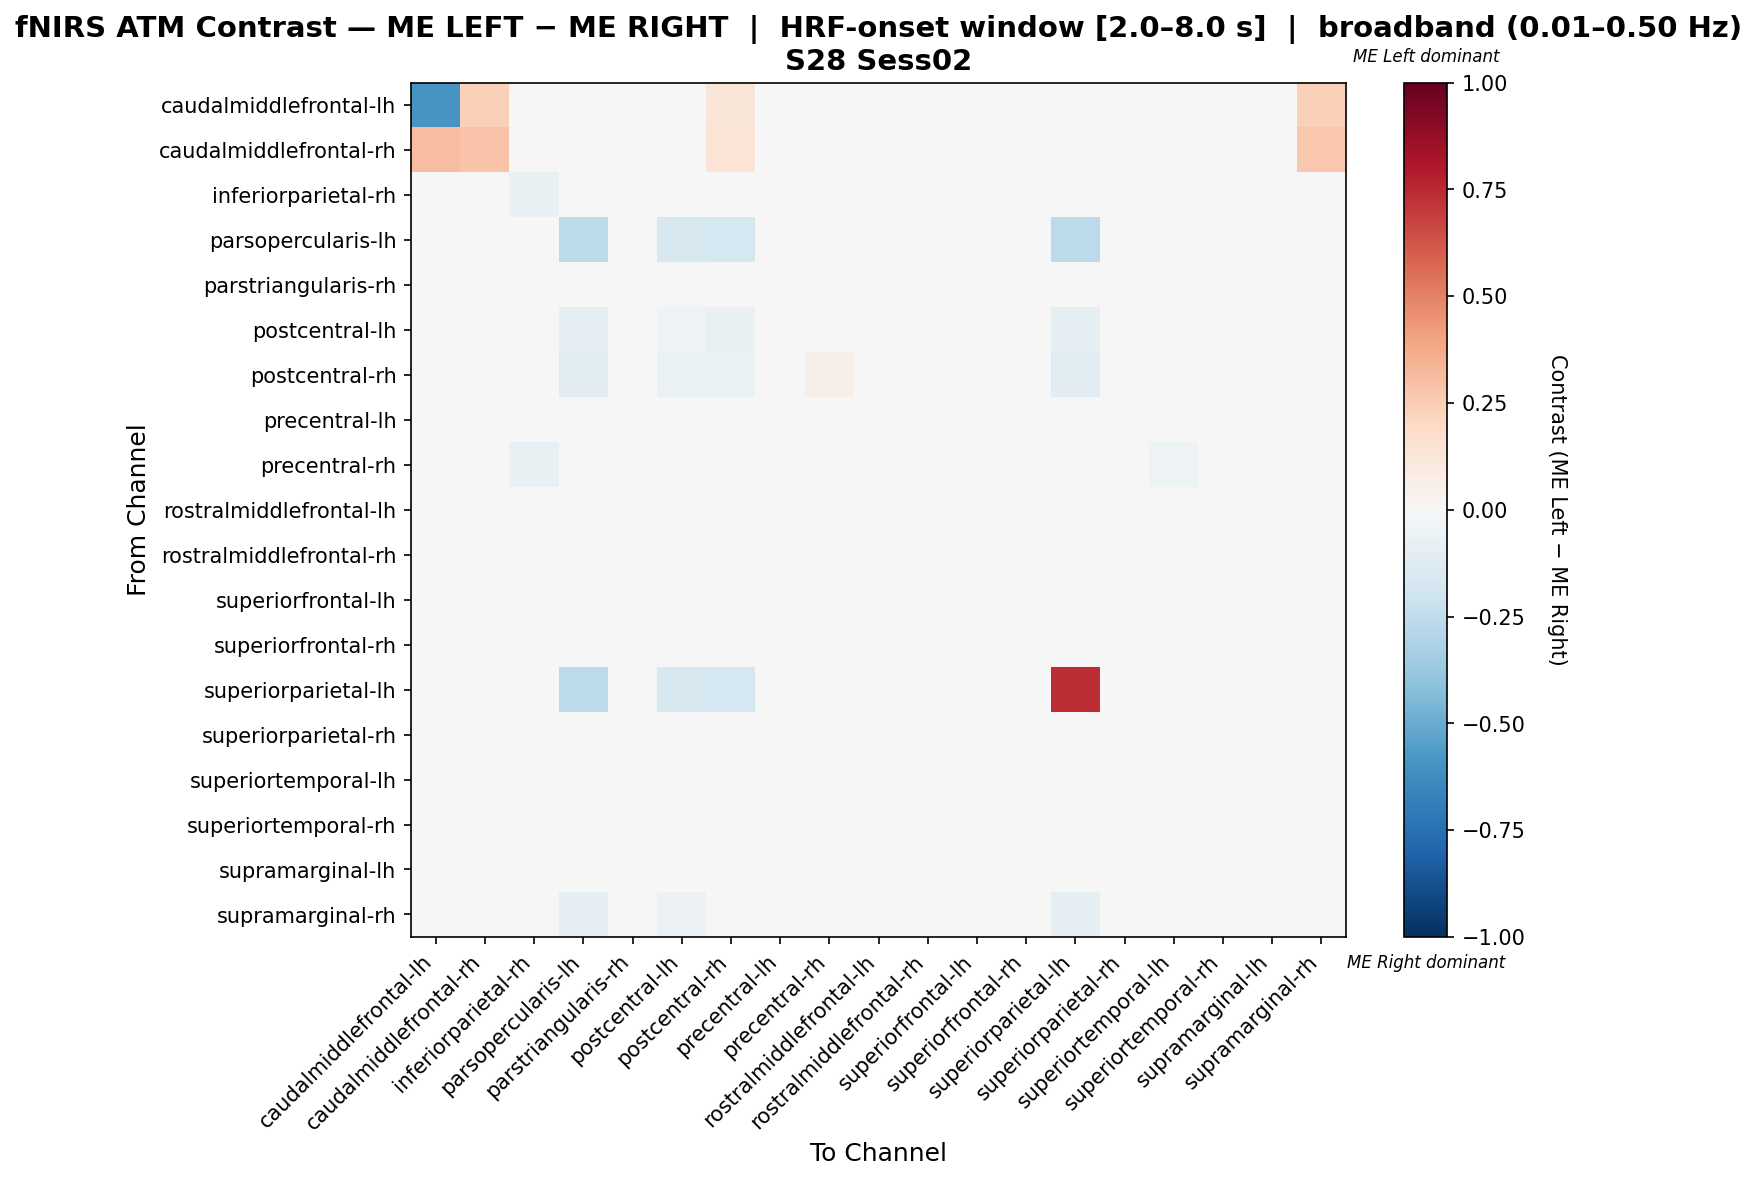

The data file committed next to this chart (first rows):
, caudalmiddlefrontal-lh, caudalmiddlefrontal-rh, inferiorparietal-rh, parsopercularis-lh, parstriangularis-rh, postcentral-lh, postcentral-rh, precentral-lh, precentral-rh, rostralmiddlefrontal-lh, rostralmiddlefrontal-rh, superiorfrontal-lh, superiorfrontal-rh, superiorparietal-lh, superiorparietal-rh, superiortemporal-lh, superiortemporal-rh, supramarginal-lh, supramarginal-rh
caudalmiddlefrontal-lh, -0.5882, 0.2353, 0.0, 0.0, 0.0, 0.0, 0.1176, 0.0, 0.0, 0.0, 0.0, 0.0, 0.0, 0.0, 0.0, 0.0, 0.0, 0.0, 0.2353
caudalmiddlefrontal-rh, 0.3111, 0.2889, 0.0, 0.0, 0.0, 0.0, 0.1333, 0.0, 0.0, 0.0, 0.0, 0.0, 0.0, 0.0, 0.0, 0.0, 0.0, 0.0, 0.2667
inferiorparietal-rh, -0.007812, 0.0, -0.0779, 0.0, 0.01455, 0.02751, -0.02734, 0.01455, -0.02344, 0.01455, 0.01455, 0.01455, 0.01455, 0.0, 0.01455, 0.01455, 0.01455, -0.022, 0.0
parsopercularis-lh, 0.0, 0.0, -0.006897, -0.2621, -0.006897, -0.1586, -0.1793, -0.006897, -0.01379, -0.006897, -0.006897, -0.006897, -0.006897, -0.2621, -0.006897, -0.006897, -0.006897, -0.006897, -0.04828
parstriangularis-rh, 0.0, 0.0, -0.005029, 0.0, -0.01457, 0.0424, 0.02177, 0.0005832, 0.02793, -0.01457, -0.01457, -0.01457, -0.00591, 0.0, -0.01457, -0.03852, -0.01457, 0.007258, 0.03693
postcentral-lh, 0.0, 0.0, -0.01692, -0.08936, 0.02675, -0.05146, -0.07168, 0.0348, 0.03045, 0.0348, 0.0348, 0.0348, 0.0348, -0.08936, 0.0348, -0.00313, 0.02561, 0.01756, 0.01274
postcentral-rh, 0.009868, 0.009868, -0.03926, -0.1091, 0.02324, -0.06525, -0.06322, 0.03475, 0.06038, 0.03475, 0.03475, 0.03475, 0.03475, -0.1091, 0.03475, -0.01953, 0.02159, 0.0331, 0.03891
precentral-lh, 0.0, 0.0, -0.01167, 0.0, -0.01574, 0.0431, 0.0248, -0.006883, 0.03089, -0.009276, -0.009276, -0.009276, -0.009276, 0.0, -0.009276, -0.03882, -0.01666, 0.00319, 0.03416
precentral-rh, 0.0, 0.0, -0.07762, 0.0, -0.01265, 0.04478, 0.0432, 3.13819020570788e-05, 0.023, 3.13819020570788e-05, -0.001553, 3.13819020570788e-05, 3.13819020570788e-05, 0.0, 3.13819020570788e-05, -0.05227, -0.01423, -0.001553, 0.04874
rostralmiddlefrontal-lh, 0.0, 0.0, -0.007567, 0.0, -0.01984, 0.04515, 0.0264, 0.001775, 0.03226, -0.01338, -0.01338, -0.01338, -0.004719, 0.0, -0.01338, -0.04292, -0.02076, 0.009569, 0.03416
rostralmiddlefrontal-rh, 0.0, 0.0, -0.007274, 0.0, -0.01912, 0.04483, 0.02586, 0.001626, 0.03175, -0.01353, -0.01353, -0.01353, -0.004868, 0.0, -0.01353, -0.04242, -0.02005, 0.009291, 0.03448
superiorfrontal-lh, 0.0, 0.0, -0.007567, 0.0, -0.01984, 0.04515, 0.0264, 0.001775, 0.03226, -0.01338, -0.01338, -0.01338, -0.004719, 0.0, -0.01338, -0.04292, -0.02076, 0.009569, 0.03416
superiorfrontal-rh, 0.0, 0.0, -0.009422, 0.0, -0.01768, 0.04423, 0.02568, -0.002142, 0.03164, -0.01121, -0.01121, -0.01121, -0.008945, 0.0, -0.01121, -0.04076, -0.0186, 0.006683, 0.03416
superiorparietal-lh, 0.0, 0.0, -0.006803, -0.2653, -0.006803, -0.1565, -0.1769, -0.006803, -0.01361, -0.006803, -0.006803, -0.006803, -0.006803, 0.7347, -0.006803, -0.006803, -0.006803, -0.006803, -0.04762
superiorparietal-rh, 0.0, 0.0, -0.007567, 0.0, -0.01984, 0.04515, 0.0264, 0.001775, 0.03226, -0.01338, -0.01338, -0.01338, -0.004719, 0.0, -0.01338, -0.04292, -0.02076, 0.009569, 0.03416
superiortemporal-lh, 0.0, 0.0, 0.01194, 0.0, -0.01207, 0.03441, 0.001316, 0.003078, 0.009468, -0.01207, -0.01207, -0.01207, -0.003415, 0.0, -0.01207, -0.003091, -0.01207, 0.002268, 0.01647
superiortemporal-rh, 0.0, 0.0, -0.004583, 0.0, -0.01449, 0.0422, 0.02125, 0.000661, 0.02746, -0.01449, -0.01449, -0.01449, -0.005833, 0.0, -0.01449, -0.03775, -0.01449, 0.007139, 0.0364
supramarginal-lh, 0.0, 0.0, -0.03399, 0.0, -0.0129, 0.03262, 0.0278, -0.005267, 0.0352, -0.005267, -0.005267, -0.005267, -0.005267, 0.0, -0.005267, -0.04016, -0.01399, -0.003318, 0.04035
supramarginal-rh, 0.02264, 0.01887, -0.03448, -0.09091, 0.03345, -0.05746, -0.04803, 0.03345, 0.01338, 0.03345, 0.03345, 0.03345, 0.03345, -0.09091, 0.03345, -0.01184, 0.03345, 0.03156, -0.02041
